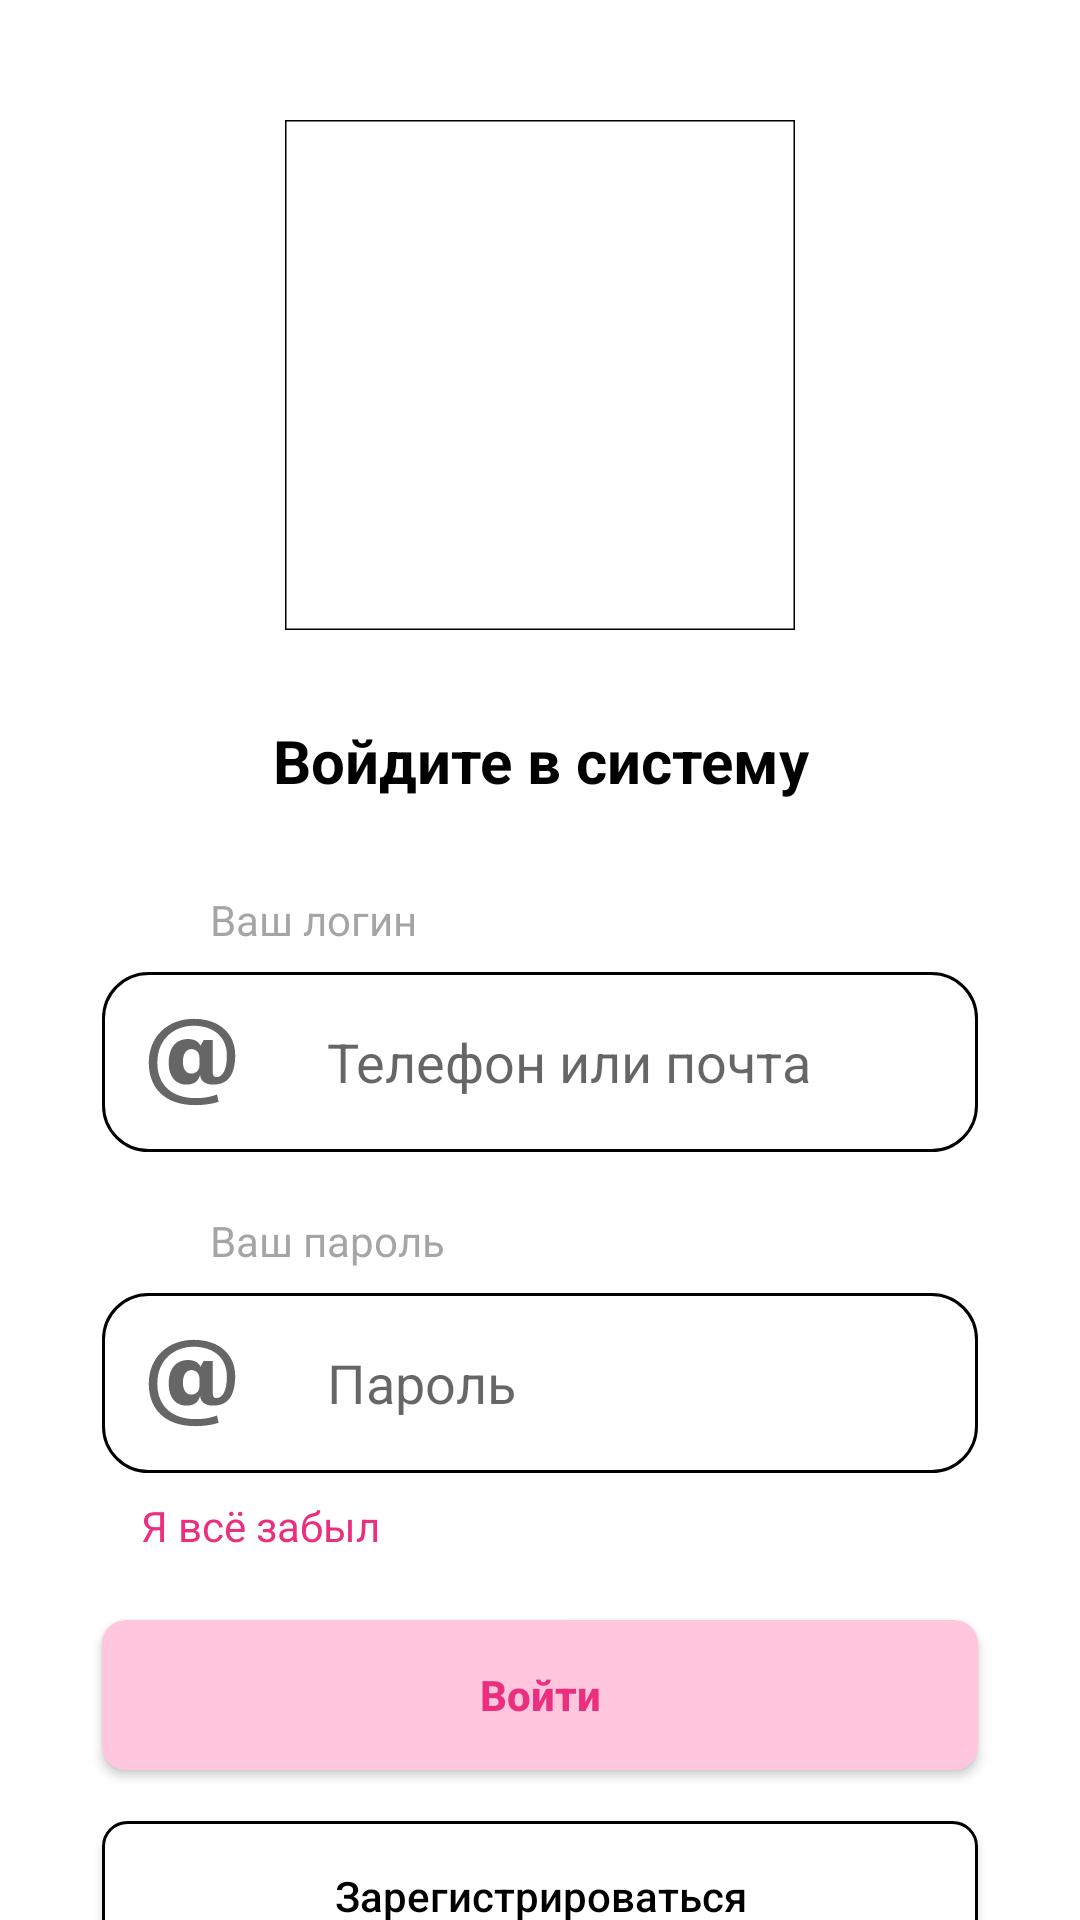

Write the Android layout XML for this screen, with the resource values it uses.
<!-- AndroidManifest.xml: application theme Theme.Article -->
<!-- res/layout/autorization_activity.xml -->
<?xml version="1.0" encoding="utf-8"?>
    <androidx.constraintlayout.widget.ConstraintLayout xmlns:android="http://schemas.android.com/apk/res/android"
        xmlns:app="http://schemas.android.com/apk/res-auto"
        xmlns:tools="http://schemas.android.com/tools"
        android:layout_width="match_parent"
        android:layout_height="match_parent">

        <com.google.android.material.imageview.ShapeableImageView
            android:id="@+id/imageView"
            android:layout_width="170dp"
            android:layout_height="170dp"
            android:layout_marginStart="80dp"
            android:layout_marginTop="40dp"
            android:layout_marginEnd="80dp"
            app:layout_constraintEnd_toEndOf="parent"
            app:layout_constraintStart_toStartOf="parent"
            app:layout_constraintTop_toTopOf="parent"
            app:srcCompat="@drawable/autorization"
            app:shapeAppearanceOverlay="@style/circular"
            app:strokeWidth="1dp"
            app:strokeColor="@color/black"/>

        <TextView
            android:id="@+id/textView1"
            android:layout_height="wrap_content"
            android:layout_width="314dp"
            android:text="@string/registration_text"
            android:textSize="20sp"
            android:layout_marginStart="80dp"
            android:layout_marginTop="30dp"
            android:layout_marginEnd="80dp"
            android:layout_marginBottom="100dp"
            android:textColor="@color/black"
            android:textStyle="bold"
            android:textAlignment="center"
            app:layout_constraintEnd_toEndOf="parent"
            app:layout_constraintStart_toStartOf="parent"
            app:layout_constraintTop_toBottomOf="@+id/imageView"
           />
    <TextView
        android:id="@+id/textID"
        android:layout_width="wrap_content"
        android:layout_height="wrap_content"
        android:layout_marginStart="47dp"
        android:layout_marginTop="30dp"
        android:text="@string/uid"
        android:textColor="@color/light_grey"
        android:textSize="14sp"
        app:layout_constraintStart_toStartOf="@id/textView1"
        app:layout_constraintTop_toBottomOf="@id/textView1"/>

    <GridLayout
        android:id="@+id/inputlayoutEmail"
        android:layout_width="292dp"
        android:layout_height="60dp"
        android:layout_marginStart="34dp"
        android:layout_marginTop="8dp"
        android:layout_marginEnd="34dp"
        android:background="@drawable/input_layout_1"
        app:layout_constraintEnd_toEndOf="parent"
        app:layout_constraintStart_toStartOf="parent"
        app:layout_constraintTop_toBottomOf="@+id/textID">

        <ImageView
            android:id="@+id/emailIcon"
            android:layout_width="60dp"
            android:layout_height="match_parent"
            android:layout_column="0"
            android:padding="15dp"
            android:src="@drawable/email" />

        <EditText
            android:id="@+id/textEmailAddress"
            android:layout_width="228dp"
            android:layout_height="50dp"
            android:ems="20"
            android:layout_margin="5dp"
            android:hint="@string/phone"
            android:inputType="text"
            android:background="@android:color/transparent"
            android:padding="10dp"
            android:textColor="@color/light_grey" />
    </GridLayout>

    <TextView
        android:id="@+id/textPAS"
        android:layout_width="wrap_content"
        android:layout_height="wrap_content"
        android:layout_marginTop="20dp"
        android:layout_marginStart="47dp"
        android:text="@string/upassword"
        android:textColor="@color/light_grey"
        android:textSize="14sp"
        app:layout_constraintStart_toStartOf="@id/textView1"
        app:layout_constraintTop_toBottomOf="@+id/inputlayoutEmail" />

    <GridLayout
        android:id="@+id/inputlayoutPassword"
        android:layout_width="292dp"
        android:layout_height="60dp"
        android:layout_marginStart="34dp"
        android:layout_marginTop="8dp"
        android:layout_marginEnd="34dp"
        android:background="@drawable/input_layout_1"
        app:layout_constraintEnd_toEndOf="parent"
        app:layout_constraintStart_toStartOf="parent"
        app:layout_constraintTop_toBottomOf="@+id/textPAS">

        <ImageView
            android:id="@+id/passwordIcon"
            android:layout_width="60dp"
            android:layout_height="match_parent"
            android:layout_column="0"
            android:padding="15dp"
            android:src="@drawable/email" />

        <EditText
            android:id="@+id/textPassword"
            android:layout_width="236dp"
            android:layout_height="50dp"
            android:layout_margin="5dp"
            android:background="@android:color/transparent"
            android:ems="20"
            android:hint="@string/password"
            android:inputType="textPassword"
            android:padding="10dp"
            android:textColor="@color/light_grey" />
    </GridLayout>


    <TextView
        android:id="@+id/textFofgot"
        android:layout_width="wrap_content"
        android:layout_height="wrap_content"
        android:layout_marginStart="47dp"
        android:layout_marginTop="8dp"
        android:text="@string/forget"
        android:textColor="@color/pink"
        android:textSize="14sp"
        app:layout_constraintStart_toStartOf="parent"
        app:layout_constraintTop_toBottomOf="@id/inputlayoutPassword" />

    <androidx.appcompat.widget.AppCompatButton
        android:id="@+id/btn1"
        android:layout_width="292dp"
        android:layout_height="50dp"
        android:layout_marginStart="34dp"
        android:layout_marginTop="22dp"
        android:layout_marginEnd="34dp"
        android:background="@drawable/button_rounded_1"
        android:padding="10dp"
        android:text="@string/in"
        android:textAllCaps="false"
        android:textColor="@color/pink"
        android:textSize="14sp"
        android:textStyle="bold"
        app:layout_constraintEnd_toEndOf="parent"
        app:layout_constraintStart_toStartOf="parent"
        app:layout_constraintTop_toBottomOf="@id/textFofgot" />

    <androidx.appcompat.widget.AppCompatButton
        android:id="@+id/btn2"
        android:layout_width="292dp"
        android:layout_height="50dp"
        android:layout_marginStart="34dp"
        android:layout_marginTop="17dp"
        android:layout_marginEnd="34dp"
        android:layout_marginBottom="10dp"
        android:background="@drawable/button_rounded_2"
        android:text="@string/reg"
        android:textAllCaps="false"
        android:textColor="@color/black"
        android:textSize="14sp"
        app:layout_constraintEnd_toEndOf="parent"
        app:layout_constraintStart_toStartOf="parent"
        app:layout_constraintTop_toBottomOf="@id/btn1" />


</androidx.constraintlayout.widget.ConstraintLayout>
<!-- resources referenced by this layout -->
<resources>
  <color name="black">#FF000000</color>
  <color name="light_grey">#96666666</color>
  <color name="pink">#FFEB2F7E</color>
  <!-- drawable button_rounded_1 (drawable) -->
  <?xml version="1.0" encoding="utf-8"?>
  <shape xmlns:android="http://schemas.android.com/apk/res/android">
      <solid android:color="@color/light_pink" />
      <corners
          android:bottomLeftRadius="8dp"
          android:bottomRightRadius="8dp"
          android:topLeftRadius="8dp"
          android:topRightRadius="8dp" />
  </shape>
  <!-- drawable button_rounded_2 (drawable) -->
  <?xml version="1.0" encoding="utf-8"?>
  <selector xmlns:android="http://schemas.android.com/apk/res/android">
      <item>
          <shape android:shape="rectangle">
              <solid android:color="@color/white"/>
              <corners
                  android:bottomLeftRadius="8dp"
                  android:bottomRightRadius="8dp"
                  android:topLeftRadius="8dp"
                  android:topRightRadius="8dp"/>
              <stroke android:width="1dp"/>
          </shape>
      </item>
  </selector>
  <!-- drawable email (drawable) -->
  <vector android:height="24dp" android:viewportHeight="20"
      android:viewportWidth="20" android:width="24dp" xmlns:android="http://schemas.android.com/apk/res/android">
      <path android:fillColor="#666" android:pathData="M14.608,12.172c0,0.84 0.239,1.175 0.864,1.175c1.393,0 2.28,-1.775 2.28,-4.727c0,-4.512 -3.288,-6.672 -7.393,-6.672c-4.223,0 -8.064,2.832 -8.064,8.184c0,5.112 3.36,7.896 8.52,7.896c1.752,0 2.928,-0.192 4.727,-0.792l0.386,1.607c-1.776,0.577 -3.674,0.744 -5.137,0.744c-6.768,0 -10.393,-3.72 -10.393,-9.456c0,-5.784 4.201,-9.72 9.985,-9.72c6.024,0 9.215,3.6 9.215,8.016c0,3.744 -1.175,6.6 -4.871,6.6c-1.681,0 -2.784,-0.672 -2.928,-2.161c-0.432,1.656 -1.584,2.161 -3.145,2.161c-2.088,0 -3.84,-1.609 -3.84,-4.848c0,-3.264 1.537,-5.28 4.297,-5.28c1.464,0 2.376,0.576 2.782,1.488l0.697,-1.272h2.016v7.057zM11.657,9.004c0,-1.319 -0.985,-1.872 -1.801,-1.872c-0.888,0 -1.871,0.719 -1.871,2.832c0,1.68 0.744,2.616 1.871,2.616c0.792,0 1.801,-0.504 1.801,-1.896z"/>
  </vector>
  <!-- drawable input_layout_1 (drawable) -->
  <?xml version="1.0" encoding="utf-8"?>
  <selector xmlns:android="http://schemas.android.com/apk/res/android">
      <item>
          <shape android:shape="rectangle">
              <solid android:color="@color/white"/>
              <corners
                  android:bottomLeftRadius="15dp"
                  android:bottomRightRadius="15dp"
                  android:topLeftRadius="15dp"
                  android:topRightRadius="15dp"/>
              <stroke android:width="1dp"/>
          </shape>
      </item>
  </selector>
  <string name="forget">Я всё забыл</string>
  <string name="in">Войти</string>
  <string name="password">Пароль</string>
  <string name="phone">Телефон или почта</string>
  <string name="reg">Зарегистрироваться</string>
  <string name="registration_text">Войдите в систему</string>
  <string name="uid">Ваш логин</string>
  <string name="upassword">Ваш пароль</string>
  <style name="Theme.Article" parent="Theme.MaterialComponents.DayNight.DarkActionBar">
          
          <item name="colorPrimary">@color/purple_500</item>
          <item name="colorPrimaryVariant">@color/purple_700</item>
          <item name="colorOnPrimary">@color/white</item>
          
          <item name="colorSecondary">@color/teal_200</item>
          <item name="colorSecondaryVariant">@color/teal_700</item>
          <item name="colorOnSecondary">@color/black</item>
          
          <item name="android:statusBarColor">?attr/colorPrimaryVariant</item>
          
      </style>
  <color name="light_pink">#FFFFC6DE</color>
  <color name="white">#FFFFFFFF</color>
  <color name="purple_500">#FF6200EE</color>
  <color name="purple_700">#FF3700B3</color>
  <color name="teal_200">#FF03DAC5</color>
  <color name="teal_700">#FF018786</color>
</resources>
